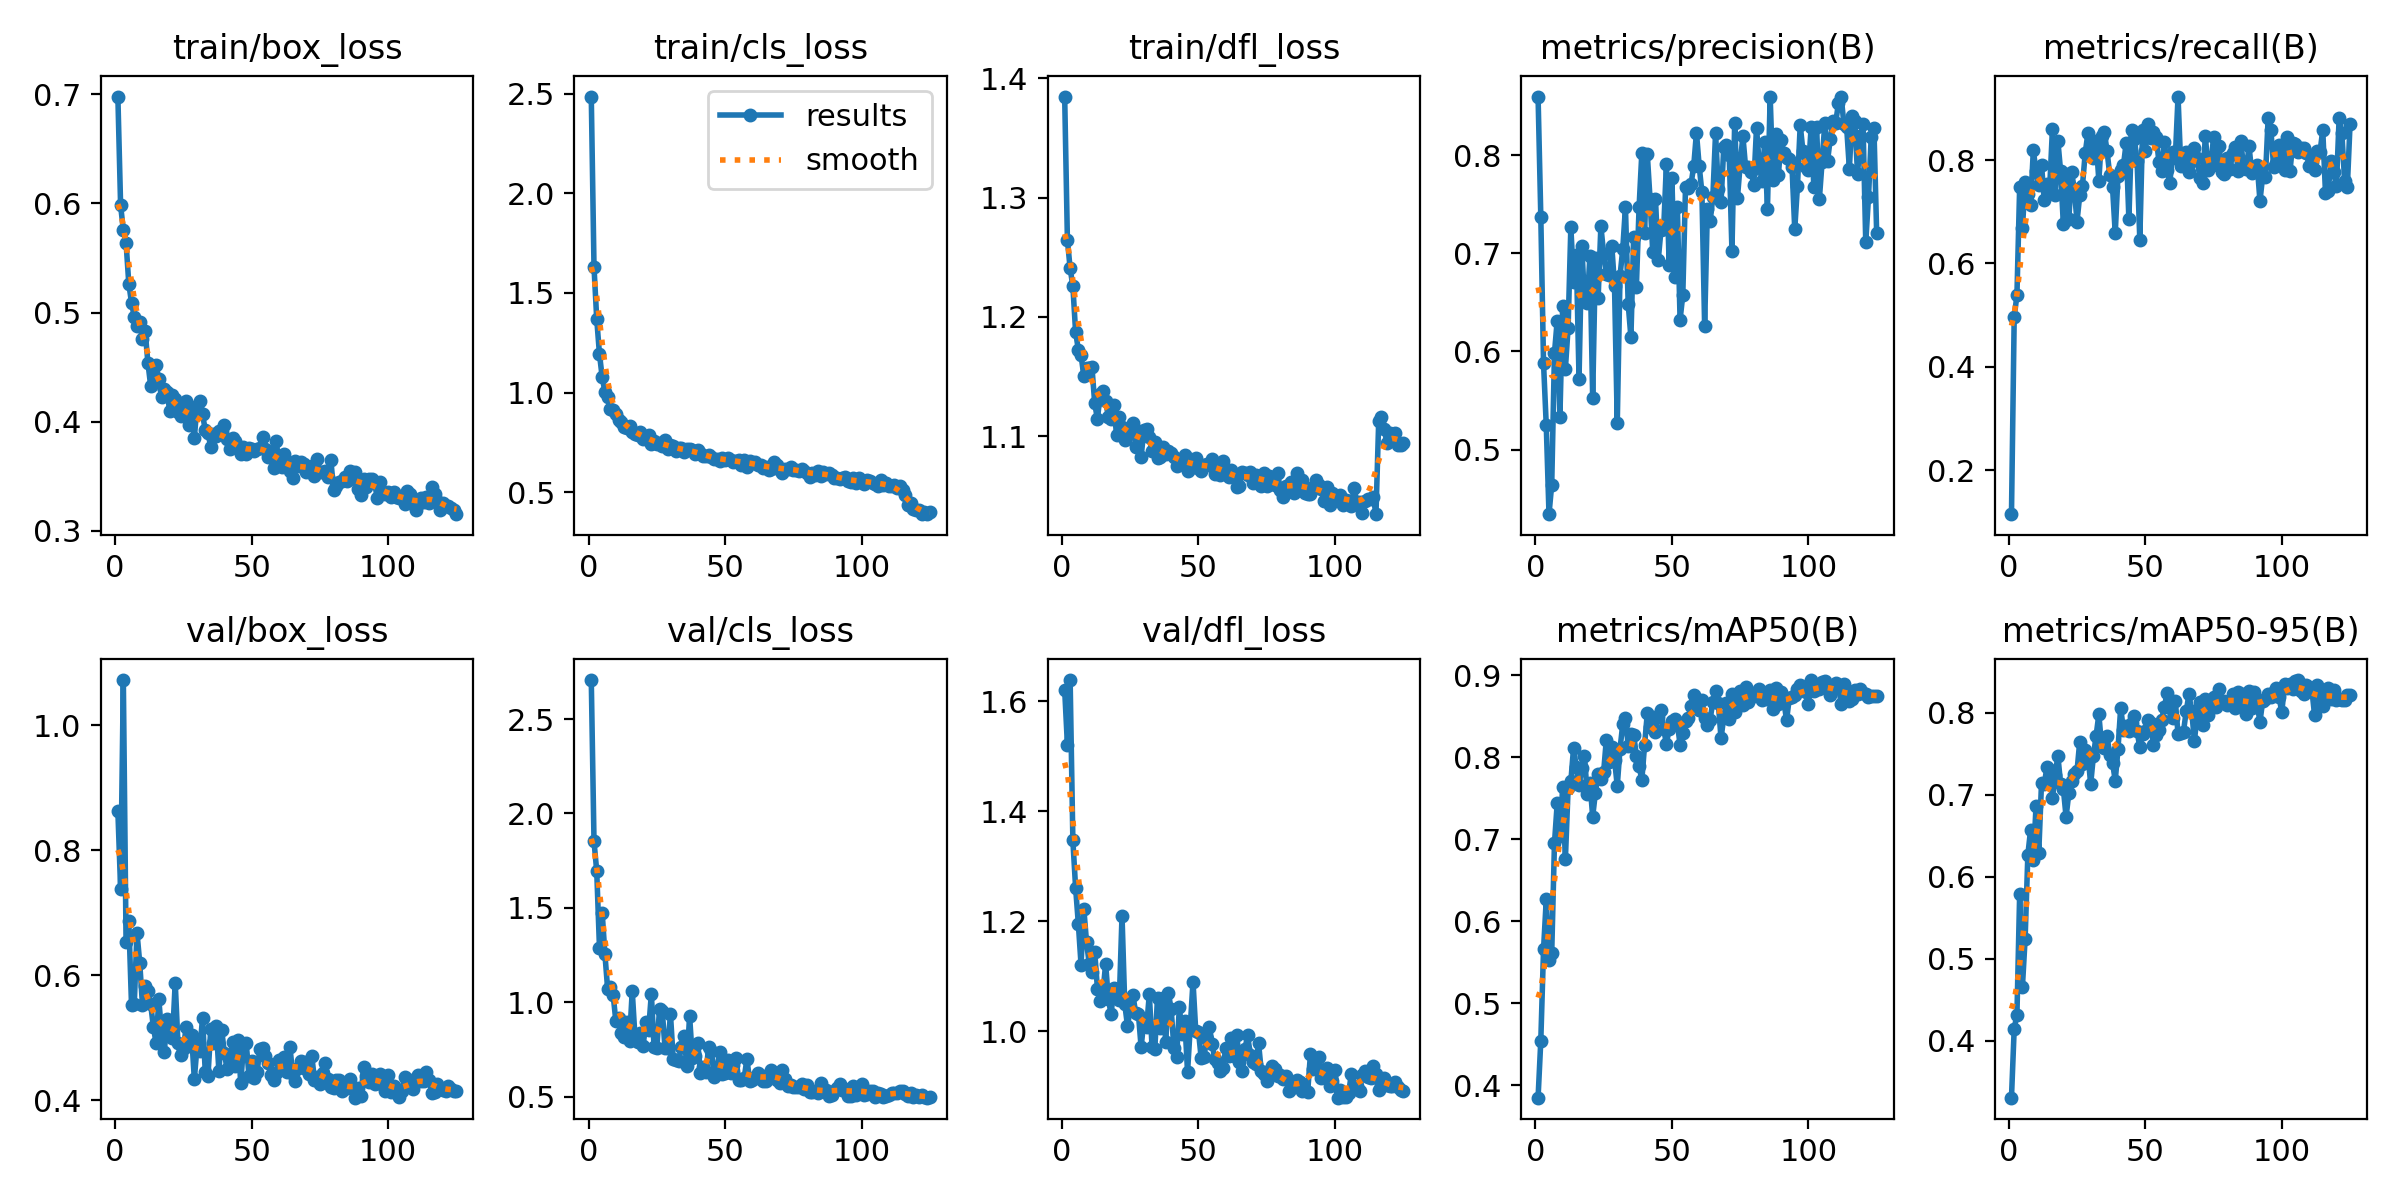

The table this chart was drawn from, first rows:
epoch, train/box_loss, train/cls_loss, train/dfl_loss, metrics/precision(B), metrics/recall(B), metrics/mAP50(B), metrics/mAP50-95(B), val/box_loss, val/cls_loss, val/dfl_loss, lr/pg0, lr/pg1, lr/pg2
1, 0.698, 2.486, 1.385, 0.8595, 0.1153, 0.3847, 0.3308, 0.8626, 2.707, 1.62, 0.0004714, 0.0004714, 0.0004714
2, 0.5982, 1.63, 1.264, 0.7373, 0.4967, 0.4543, 0.4149, 0.7389, 1.852, 1.521, 0.0009401, 0.0009401, 0.0009401
3, 0.5756, 1.369, 1.241, 0.5879, 0.5387, 0.5655, 0.4319, 1.072, 1.694, 1.638, 0.001401, 0.001401, 0.001401
4, 0.564, 1.194, 1.226, 0.5246, 0.748, 0.6267, 0.579, 0.6528, 1.29, 1.347, 0.001395, 0.001395, 0.001395
5, 0.5265, 1.077, 1.187, 0.4343, 0.6677, 0.5525, 0.4656, 0.6874, 1.473, 1.261, 0.001383, 0.001383, 0.001383
6, 0.5089, 1.004, 1.173, 0.4644, 0.7565, 0.5616, 0.5246, 0.5519, 1.255, 1.196, 0.001372, 0.001372, 0.001372
7, 0.4962, 0.98, 1.168, 0.5981, 0.734, 0.6948, 0.6268, 0.5539, 1.069, 1.121, 0.00136, 0.00136, 0.00136
8, 0.4881, 0.9155, 1.151, 0.6313, 0.7128, 0.7435, 0.657, 0.6683, 1.079, 1.223, 0.001349, 0.001349, 0.001349
9, 0.4914, 0.9117, 1.157, 0.5336, 0.8185, 0.7042, 0.6201, 0.6203, 1.04, 1.163, 0.001338, 0.001338, 0.001338
10, 0.4758, 0.89, 1.157, 0.6465, 0.7783, 0.7634, 0.6862, 0.5532, 0.8994, 1.122, 0.001326, 0.001326, 0.001326
11, 0.4827, 0.8639, 1.158, 0.5823, 0.7508, 0.6754, 0.6295, 0.5826, 0.9186, 1.109, 0.001315, 0.001315, 0.001315
12, 0.454, 0.851, 1.127, 0.6243, 0.7912, 0.7619, 0.7143, 0.5746, 0.8368, 1.145, 0.001303, 0.001303, 0.001303
13, 0.433, 0.8291, 1.114, 0.7265, 0.722, 0.7705, 0.7124, 0.5544, 0.816, 1.077, 0.001292, 0.001292, 0.001292
14, 0.4499, 0.8198, 1.135, 0.6709, 0.753, 0.8113, 0.734, 0.5177, 0.8958, 1.055, 0.00128, 0.00128, 0.00128
15, 0.4517, 0.8331, 1.138, 0.698, 0.7467, 0.7876, 0.7295, 0.4916, 0.795, 1.07, 0.001269, 0.001269, 0.001269
16, 0.4386, 0.8037, 1.129, 0.5724, 0.8598, 0.7658, 0.6956, 0.5616, 1.06, 1.123, 0.001258, 0.001258, 0.001258
17, 0.4224, 0.7911, 1.116, 0.7078, 0.7326, 0.7863, 0.7243, 0.5075, 0.8179, 1.058, 0.001246, 0.001246, 0.001246
18, 0.4298, 0.7884, 1.114, 0.6524, 0.8365, 0.8011, 0.7472, 0.4776, 0.7906, 1.032, 0.001235, 0.001235, 0.001235
19, 0.4273, 0.8036, 1.126, 0.6491, 0.7778, 0.7551, 0.7128, 0.5305, 0.8393, 1.078, 0.001223, 0.001223, 0.001223
20, 0.4095, 0.7671, 1.101, 0.6975, 0.6754, 0.7686, 0.707, 0.5248, 0.7704, 1.066, 0.001212, 0.001212, 0.001212
21, 0.4244, 0.7763, 1.116, 0.5522, 0.7725, 0.7276, 0.6731, 0.4992, 0.8974, 1.057, 0.001201, 0.001201, 0.001201
22, 0.4209, 0.7892, 1.108, 0.6954, 0.6854, 0.7569, 0.7017, 0.5886, 0.8526, 1.21, 0.001189, 0.001189, 0.001189
23, 0.4092, 0.7429, 1.097, 0.6545, 0.7771, 0.7795, 0.7168, 0.4912, 1.045, 1.05, 0.001178, 0.001178, 0.001178
24, 0.4051, 0.759, 1.105, 0.7277, 0.7439, 0.7731, 0.7249, 0.4727, 0.7615, 1.01, 0.001166, 0.001166, 0.001166
25, 0.4119, 0.7394, 1.103, 0.6996, 0.6811, 0.7815, 0.7286, 0.482, 0.7574, 1.04, 0.001155, 0.001155, 0.001155
26, 0.4188, 0.7469, 1.111, 0.6789, 0.7316, 0.8215, 0.7647, 0.5181, 0.9648, 1.066, 0.001143, 0.001143, 0.001143
27, 0.3971, 0.7321, 1.091, 0.6779, 0.7507, 0.7947, 0.7376, 0.4872, 0.9543, 1.034, 0.001132, 0.001132, 0.001132
28, 0.412, 0.7604, 1.104, 0.7075, 0.813, 0.8127, 0.7541, 0.505, 0.7573, 1.032, 0.001121, 0.001121, 0.001121
29, 0.3853, 0.7183, 1.083, 0.6667, 0.8524, 0.7967, 0.75, 0.4339, 0.7559, 0.9712, 0.001109, 0.001109, 0.001109
30, 0.4146, 0.7393, 1.105, 0.527, 0.8106, 0.7652, 0.7128, 0.487, 0.9365, 1.02, 0.001098, 0.001098, 0.001098
31, 0.4185, 0.7331, 1.106, 0.6767, 0.804, 0.8098, 0.747, 0.4788, 0.7016, 1.008, 0.001086, 0.001086, 0.001086
32, 0.4066, 0.7047, 1.099, 0.7038, 0.8376, 0.84, 0.772, 0.532, 0.6957, 1.068, 0.001075, 0.001075, 0.001075
33, 0.3925, 0.7202, 1.087, 0.7468, 0.7602, 0.8479, 0.7978, 0.4462, 0.6874, 0.9719, 0.001063, 0.001063, 0.001063
34, 0.3895, 0.7236, 1.095, 0.6483, 0.8463, 0.8142, 0.7596, 0.4393, 0.765, 0.9674, 0.001052, 0.001052, 0.001052
35, 0.377, 0.7012, 1.082, 0.6145, 0.8535, 0.8284, 0.7566, 0.5137, 0.8234, 1.062, 0.001041, 0.001041, 0.001041
36, 0.3882, 0.7166, 1.083, 0.7166, 0.8176, 0.8276, 0.7712, 0.4917, 0.6597, 1.005, 0.001029, 0.001029, 0.001029
37, 0.3868, 0.7148, 1.091, 0.666, 0.7704, 0.8021, 0.748, 0.5198, 0.929, 1.06, 0.001018, 0.001018, 0.001018
38, 0.3915, 0.7101, 1.085, 0.7474, 0.7481, 0.7889, 0.739, 0.4466, 0.7069, 0.9802, 0.001006, 0.001006, 0.001006
39, 0.3917, 0.6902, 1.088, 0.802, 0.6584, 0.7722, 0.7172, 0.5133, 0.7129, 1.069, 0.000995, 0.000995, 0.000995
40, 0.3965, 0.7116, 1.086, 0.7208, 0.77, 0.8146, 0.7552, 0.4762, 0.7837, 1.04, 0.0009836, 0.0009836, 0.0009836
41, 0.3837, 0.6973, 1.083, 0.8008, 0.7804, 0.8536, 0.8061, 0.4496, 0.6245, 0.9704, 0.0009722, 0.0009722, 0.0009722
42, 0.3745, 0.6838, 1.075, 0.7553, 0.7894, 0.8371, 0.7784, 0.4556, 0.6563, 0.9542, 0.0009608, 0.0009608, 0.0009608
43, 0.3847, 0.6808, 1.079, 0.7011, 0.8327, 0.8489, 0.7834, 0.4929, 0.6301, 1.044, 0.0009493, 0.0009493, 0.0009493
44, 0.382, 0.6856, 1.08, 0.7551, 0.6855, 0.8307, 0.7773, 0.4556, 0.764, 0.9946, 0.0009379, 0.0009379, 0.0009379
45, 0.3759, 0.6763, 1.084, 0.6927, 0.8581, 0.8486, 0.7875, 0.4972, 0.7441, 1.02, 0.0009265, 0.0009265, 0.0009265
46, 0.37, 0.6678, 1.071, 0.7233, 0.8404, 0.8578, 0.7954, 0.4274, 0.6023, 0.9261, 0.0009151, 0.0009151, 0.0009151
47, 0.3763, 0.6657, 1.081, 0.7246, 0.7989, 0.835, 0.7775, 0.4883, 0.6467, 1.009, 0.0009036, 0.0009036, 0.0009036
48, 0.3705, 0.6561, 1.075, 0.7911, 0.6456, 0.8161, 0.7576, 0.492, 0.7386, 1.091, 0.0008922, 0.0008922, 0.0008922
49, 0.3757, 0.6724, 1.081, 0.6878, 0.8571, 0.8349, 0.7734, 0.4396, 0.6188, 1.001, 0.0008808, 0.0008808, 0.0008808
50, 0.3749, 0.6633, 1.073, 0.7764, 0.8168, 0.8444, 0.7774, 0.4632, 0.6244, 0.9998, 0.0008694, 0.0008694, 0.0008694
51, 0.373, 0.6701, 1.071, 0.6754, 0.8703, 0.8467, 0.7907, 0.4365, 0.6929, 0.9515, 0.000858, 0.000858, 0.000858
52, 0.3751, 0.6596, 1.076, 0.7475, 0.843, 0.8416, 0.7875, 0.4454, 0.6259, 0.9539, 0.0008465, 0.0008465, 0.0008465
53, 0.3756, 0.6522, 1.077, 0.6322, 0.8544, 0.8153, 0.7605, 0.4829, 0.6675, 0.9855, 0.0008351, 0.0008351, 0.0008351
54, 0.3859, 0.6555, 1.076, 0.6573, 0.8448, 0.8301, 0.7721, 0.4841, 0.7044, 1.008, 0.0008237, 0.0008237, 0.0008237
55, 0.3752, 0.6634, 1.081, 0.7677, 0.7965, 0.8438, 0.7785, 0.4715, 0.5858, 0.9777, 0.0008123, 0.0008123, 0.0008123
56, 0.368, 0.6384, 1.069, 0.766, 0.7784, 0.8474, 0.7913, 0.4591, 0.5883, 0.9491, 0.0008009, 0.0008009, 0.0008009
57, 0.3724, 0.6625, 1.073, 0.77, 0.8349, 0.8627, 0.8074, 0.4413, 0.6001, 0.9431, 0.0007895, 0.0007895, 0.0007895
58, 0.3574, 0.6281, 1.068, 0.7887, 0.7812, 0.8756, 0.8237, 0.432, 0.6985, 0.9277, 0.000778, 0.000778, 0.000778
59, 0.3822, 0.6562, 1.079, 0.8227, 0.7548, 0.8683, 0.8058, 0.4435, 0.5851, 0.9342, 0.0007666, 0.0007666, 0.0007666
60, 0.3612, 0.6448, 1.072, 0.7889, 0.8153, 0.8572, 0.793, 0.4643, 0.5884, 0.9698, 0.0007552, 0.0007552, 0.0007552
... 65 more rows
